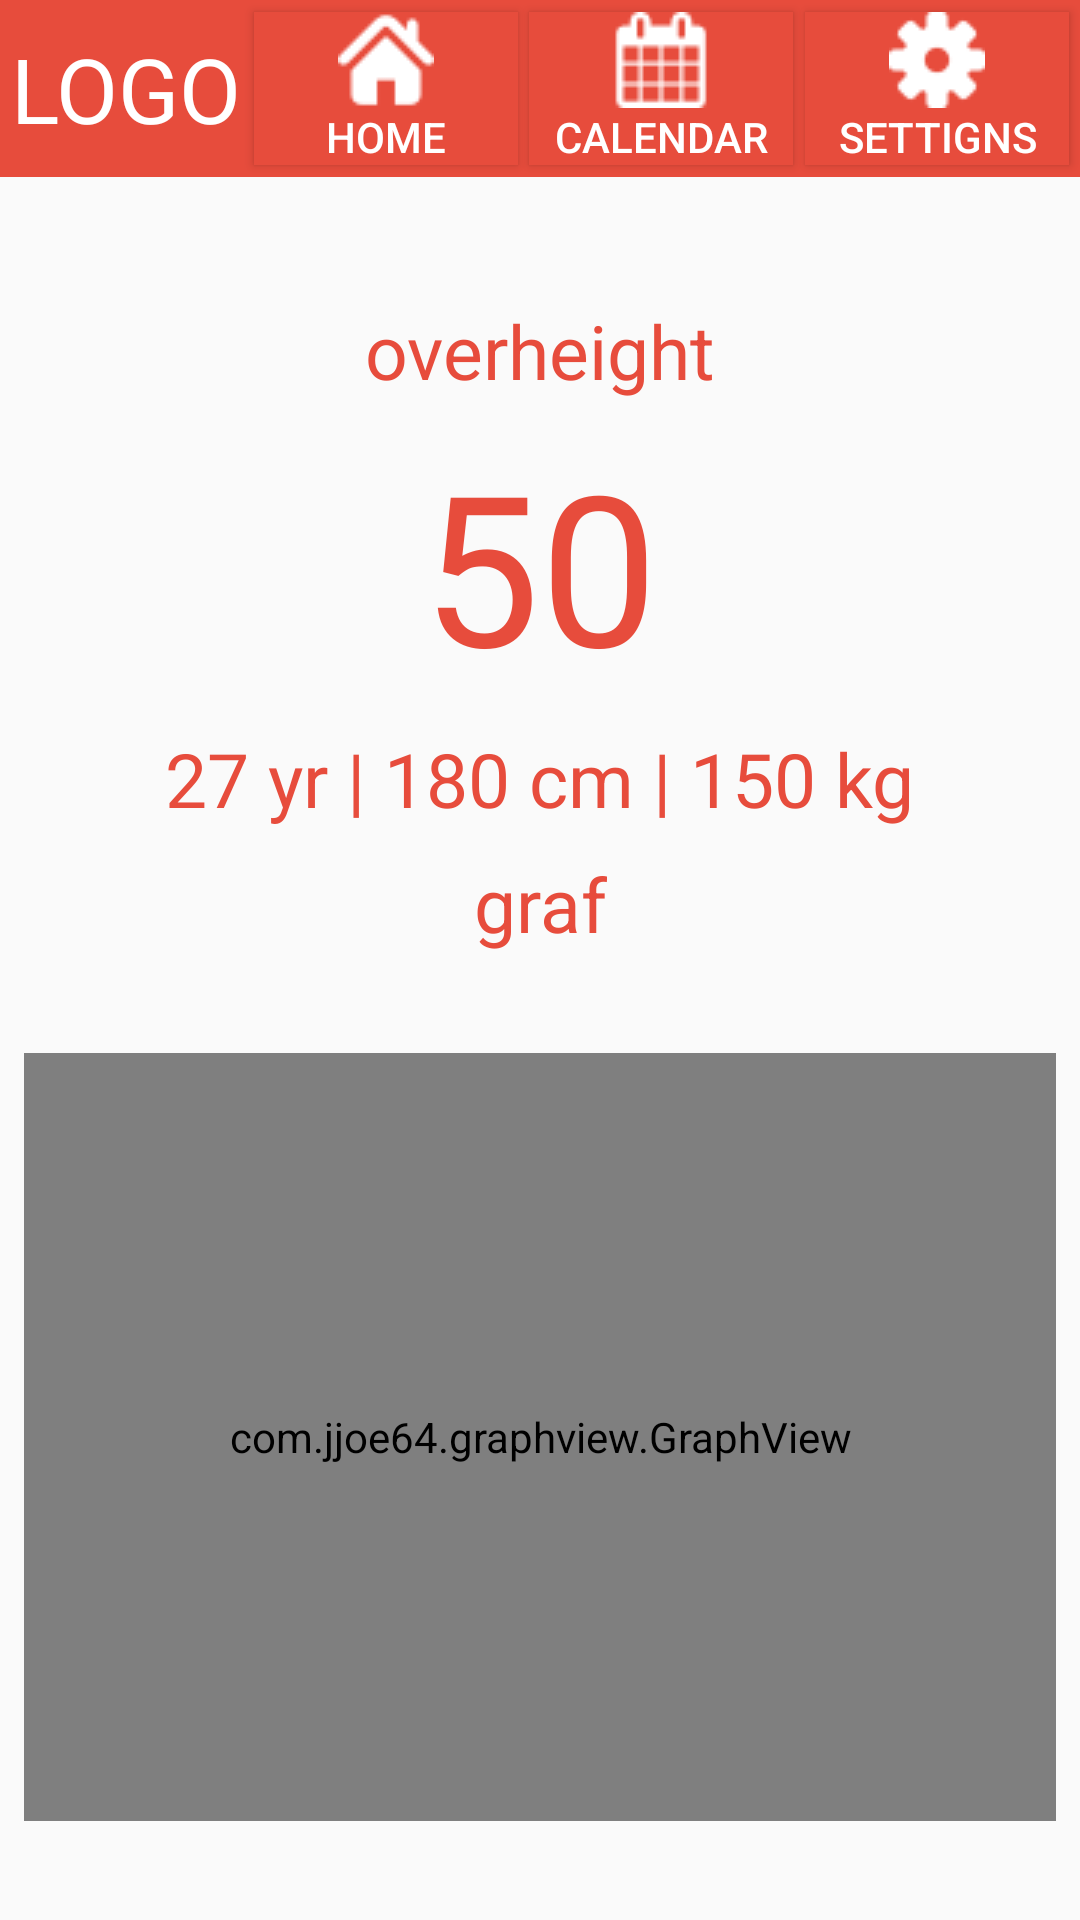

Reconstruct the res/layout file that produces this screen, plus the resources it refers to.
<!-- AndroidManifest.xml: activity theme AppTheme.NoActionBar -->
<!-- res/layout/activity_home.xml -->
<?xml version="1.0" encoding="utf-8"?>
<android.support.design.widget.CoordinatorLayout xmlns:android="http://schemas.android.com/apk/res/android"
    xmlns:app="http://schemas.android.com/apk/res-auto"
    xmlns:tools="http://schemas.android.com/tools"
    android:layout_width="match_parent"
    android:layout_height="match_parent">

    <android.support.constraint.ConstraintLayout
        android:layout_width="match_parent"
        android:layout_height="match_parent"
        tools:context="cz.inovett.bmicalendar.HomeActivity"

        >


        <android.support.design.widget.AppBarLayout
            android:id="@+id/appbar"
            android:layout_width="0dp"
            android:layout_height="59dp"
            app:layout_constraintLeft_toLeftOf="parent"
            app:layout_constraintRight_toRightOf="parent"
            app:layout_constraintTop_toTopOf="parent">

            <android.support.constraint.ConstraintLayout
                android:layout_width="match_parent"
                android:layout_height="match_parent">

                <TextView
                    android:id="@+id/textView17"
                    android:layout_width="wrap_content"
                    android:layout_height="wrap_content"
                    android:text="LOGO"
                    android:textColor="@android:color/background_light"
                    android:textSize="30sp"
                    app:layout_constraintBottom_toBottomOf="parent"
                    app:layout_constraintLeft_toLeftOf="parent"
                    app:layout_constraintRight_toLeftOf="@+id/button2"
                    app:layout_constraintTop_toTopOf="parent" />

                <Button
                    android:id="@+id/button"
                    android:layout_width="wrap_content"
                    android:layout_height="wrap_content"
                    android:background="@color/colorPrimary"
                    android:drawableTop="@drawable/settings"
                    android:onClick="openSettings"
                    android:text="settigns"
                    android:textColor="@android:color/background_light"
                    app:layout_constraintBottom_toBottomOf="parent"
                    app:layout_constraintLeft_toRightOf="@+id/button3"
                    app:layout_constraintRight_toRightOf="parent"
                    app:layout_constraintTop_toTopOf="parent" />

                <Button
                    android:id="@+id/button3"
                    android:layout_width="wrap_content"
                    android:layout_height="wrap_content"
                    android:background="@color/colorPrimary"
                    android:drawableTop="@drawable/calendar"
                    android:onClick="openCalendar"
                    android:text="calendar"
                    android:textColor="@android:color/background_light"
                    app:layout_constraintBottom_toBottomOf="parent"
                    app:layout_constraintLeft_toRightOf="@+id/button2"
                    app:layout_constraintRight_toLeftOf="@+id/button"
                    app:layout_constraintTop_toTopOf="parent" />

                <Button
                    android:id="@+id/button2"
                    android:layout_width="wrap_content"
                    android:layout_height="wrap_content"
                    android:background="@color/colorPrimary"
                    android:drawableTop="@drawable/home"
                    android:text="home"
                    android:textColor="@android:color/background_light"
                    app:layout_constraintBottom_toBottomOf="parent"
                    app:layout_constraintLeft_toRightOf="@+id/textView17"
                    app:layout_constraintRight_toLeftOf="@+id/button3"
                    app:layout_constraintTop_toTopOf="parent" />

            </android.support.constraint.ConstraintLayout>

        </android.support.design.widget.AppBarLayout>

    </android.support.constraint.ConstraintLayout>

    <android.support.constraint.ConstraintLayout
        android:layout_width="match_parent"
        android:layout_height="match_parent">

        <TextView
            android:id="@+id/textViewBMI"
            android:layout_width="wrap_content"
            android:layout_height="wrap_content"
            android:layout_marginEnd="8dp"
            android:layout_marginLeft="8dp"
            android:layout_marginRight="8dp"
            android:layout_marginStart="8dp"
            android:layout_marginTop="8dp"
            android:text="50"
            android:textColor="@color/colorPrimary"
            android:textSize="70sp"
            app:layout_constraintLeft_toLeftOf="parent"
            app:layout_constraintRight_toRightOf="parent"
            app:layout_constraintTop_toBottomOf="@+id/textViewNadvaha" />

        <TextView
            android:id="@+id/textViewInfo"
            android:layout_width="wrap_content"
            android:layout_height="wrap_content"
            android:layout_marginEnd="8dp"
            android:layout_marginLeft="8dp"
            android:layout_marginRight="8dp"
            android:layout_marginStart="8dp"
            android:layout_marginTop="8dp"
            android:text="27 yr | 180 cm | 150 kg"
            android:textColor="@color/colorPrimary"
            android:textSize="25sp"
            app:layout_constraintLeft_toLeftOf="parent"
            app:layout_constraintRight_toRightOf="parent"
            app:layout_constraintTop_toBottomOf="@+id/textViewBMI" />

        <TextView
            android:id="@+id/textViewNadvaha"
            android:layout_width="wrap_content"
            android:layout_height="wrap_content"
            android:layout_marginEnd="8dp"
            android:layout_marginLeft="8dp"
            android:layout_marginRight="8dp"
            android:layout_marginStart="8dp"
            android:layout_marginTop="100dp"
            android:text="overheight"
            android:textColor="@color/colorPrimary"
            android:textSize="25sp"
            app:layout_constraintLeft_toLeftOf="parent"
            app:layout_constraintRight_toRightOf="parent"
            app:layout_constraintTop_toTopOf="parent" />

        <TextView
            android:id="@+id/textView27"
            android:layout_width="wrap_content"
            android:layout_height="wrap_content"
            android:layout_marginEnd="8dp"
            android:layout_marginLeft="8dp"
            android:layout_marginRight="8dp"
            android:layout_marginStart="8dp"
            android:layout_marginTop="8dp"
            android:text="graf"
            android:textColor="@color/colorPrimary"
            android:textSize="25sp"
            app:layout_constraintLeft_toLeftOf="parent"
            app:layout_constraintRight_toRightOf="parent"
            app:layout_constraintTop_toBottomOf="@+id/textViewInfo" />

        <com.jjoe64.graphview.GraphView
            android:id="@+id/graph"
            android:layout_width="0dp"
            android:layout_height="256dp"
            android:layout_marginBottom="8dp"
            android:layout_marginEnd="8dp"
            android:layout_marginLeft="8dp"
            android:layout_marginRight="8dp"
            android:layout_marginStart="8dp"
            android:layout_marginTop="8dp"
            app:layout_constraintBottom_toBottomOf="parent"
            app:layout_constraintLeft_toLeftOf="parent"
            app:layout_constraintRight_toRightOf="parent"
            app:layout_constraintTop_toBottomOf="@+id/textView27" />

    </android.support.constraint.ConstraintLayout>

</android.support.design.widget.CoordinatorLayout>
<!-- resources referenced by this layout -->
<resources>
  <color name="colorPrimary">#E74C3C</color>
  <!-- drawable calendar: png bitmap (drawable, 673 bytes) -->
  <!-- drawable home: png bitmap (drawable, 627 bytes) -->
  <!-- drawable settings: png bitmap (drawable, 682 bytes) -->
  <style name="AppTheme.NoActionBar">
          <item name="windowActionBar">false</item>
          <item name="windowNoTitle">true</item>
      </style>
</resources>
